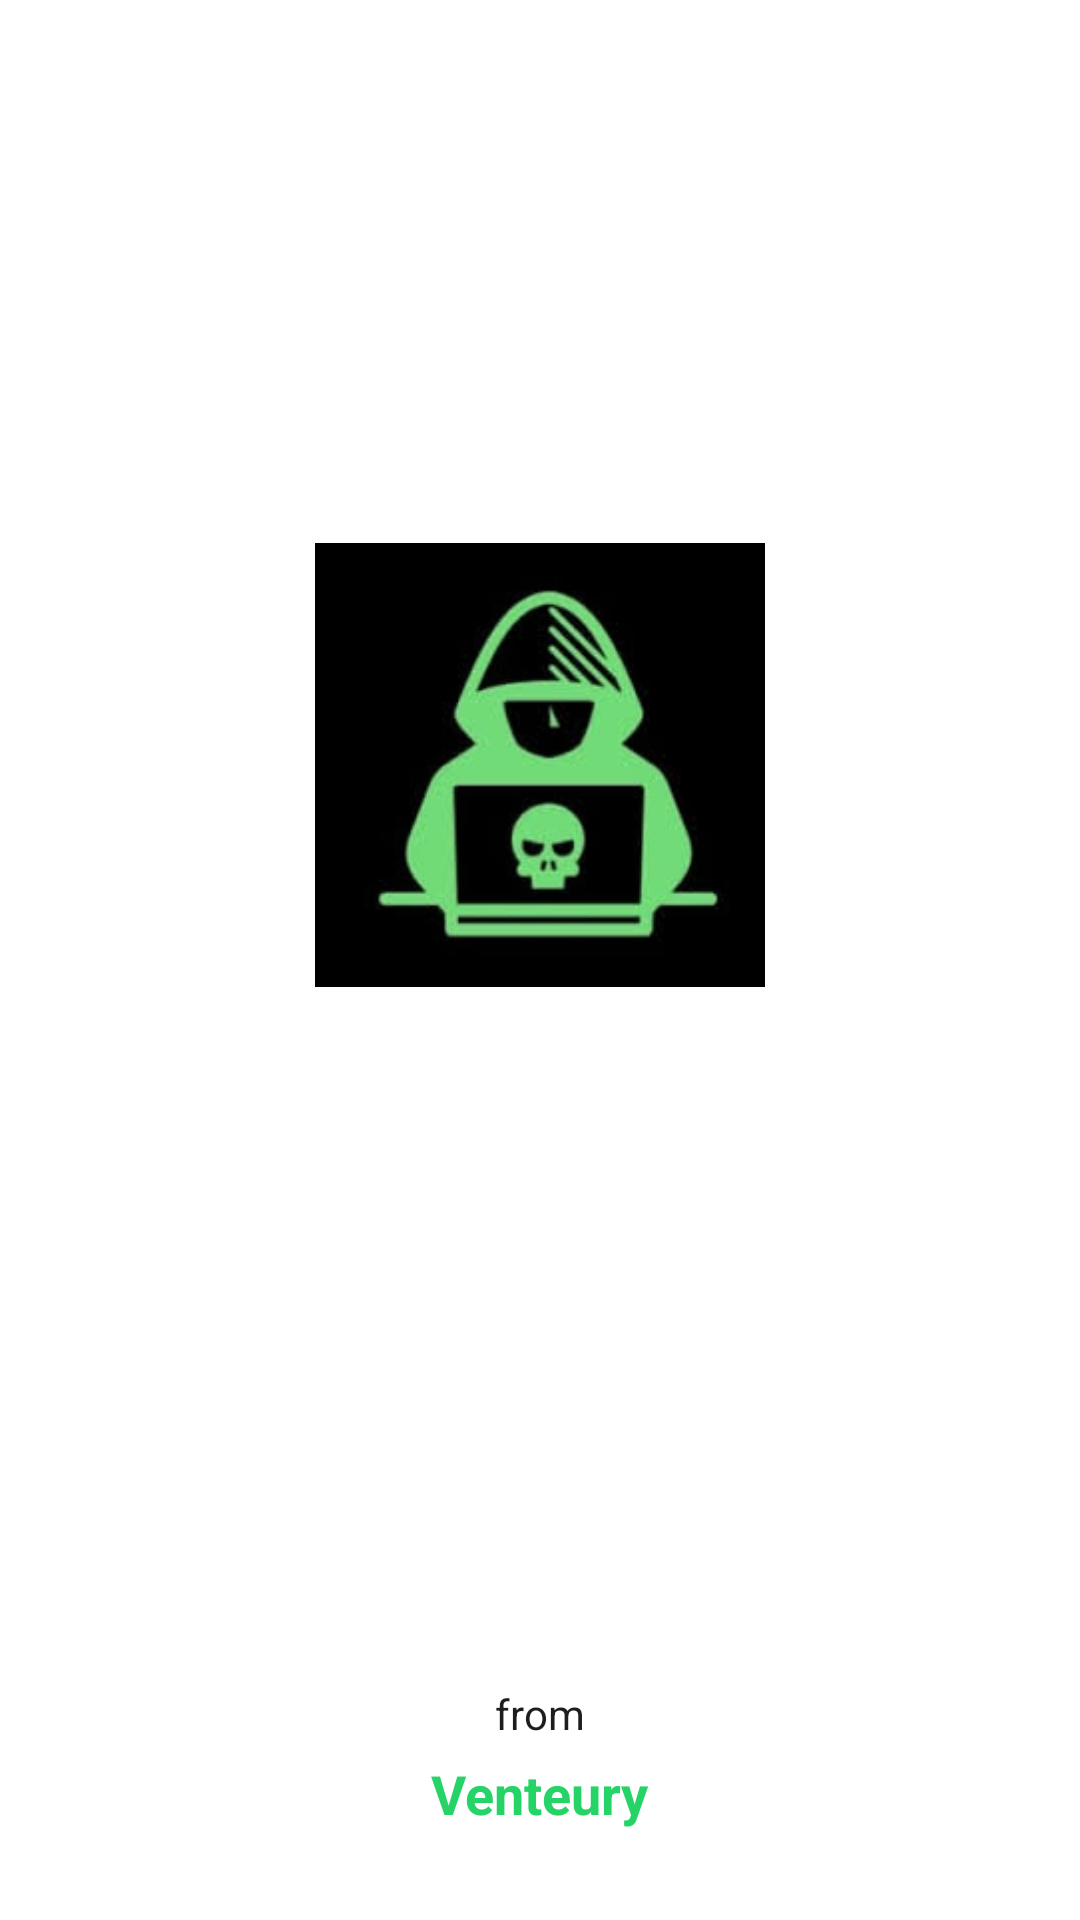

Reconstruct the res/layout file that produces this screen, plus the resources it refers to.
<!-- AndroidManifest.xml: application theme Theme.VChat -->
<!-- res/layout/activity_splash_screen.xml -->
<?xml version="1.0" encoding="utf-8"?>
<RelativeLayout xmlns:android="http://schemas.android.com/apk/res/android"
    xmlns:tools="http://schemas.android.com/tools"
    android:layout_width="match_parent"
    android:layout_height="match_parent"
    tools:context=".splashScreen"
    android:background="@color/white">

    <ImageView
        android:layout_width="150dp"
        android:layout_height="150dp"
        android:layout_centerHorizontal="true"
        android:layout_marginTop="180dp"
        android:src="@drawable/dp"></ImageView>

    <TextView
        android:layout_width="wrap_content"
        android:layout_height="wrap_content"
        android:text="from"
        android:textColor="#1e1d1d"
        android:layout_centerHorizontal="true"
        android:layout_above="@+id/mainText"
        android:layout_marginBottom="5dp">
    </TextView>



    <TextView
      android:layout_width="wrap_content"
      android:layout_height="wrap_content"
      android:text="Venteury"
      android:layout_alignParentBottom="true"
      android:textSize="18sp"
      android:textStyle="bold"
      android:id="@+id/mainText"
      android:layout_centerHorizontal="true"
      android:layout_marginBottom="30dp"
      android:textColor="#25d366">
    </TextView>


  </RelativeLayout>
<!-- resources referenced by this layout -->
<resources>
  <!-- drawable dp: jpeg bitmap (drawable-v24, 6045 bytes) -->
  <style name="Theme.VChat" parent="Theme.MaterialComponents.DayNight">
          
          <item name="colorPrimary">#00796B</item>
          <item name="colorPrimaryDark">#00796B</item>
          <item name="colorOnPrimary">@color/white</item>
          
          <item name="colorSecondary">@color/teal_200</item>
          <item name="colorSecondaryVariant">@color/teal_700</item>
          <item name="colorOnSecondary">@color/black</item>
          
          <item name="windowActionBar">false</item>
          <item name="android:statusBarColor" tools:targetApi="l">?attr/colorPrimaryVariant</item>
          
      </style>
  <!-- not gathered from this repository: default colours our renderer supplied (Android Studio template values) -->
  <color name="teal_200">#FF03DAC5</color>
  <color name="teal_700">#FF018786</color>
  <color name="black">#FF000000</color>
  <color name="white">#FFFFFFFF</color>
</resources>
